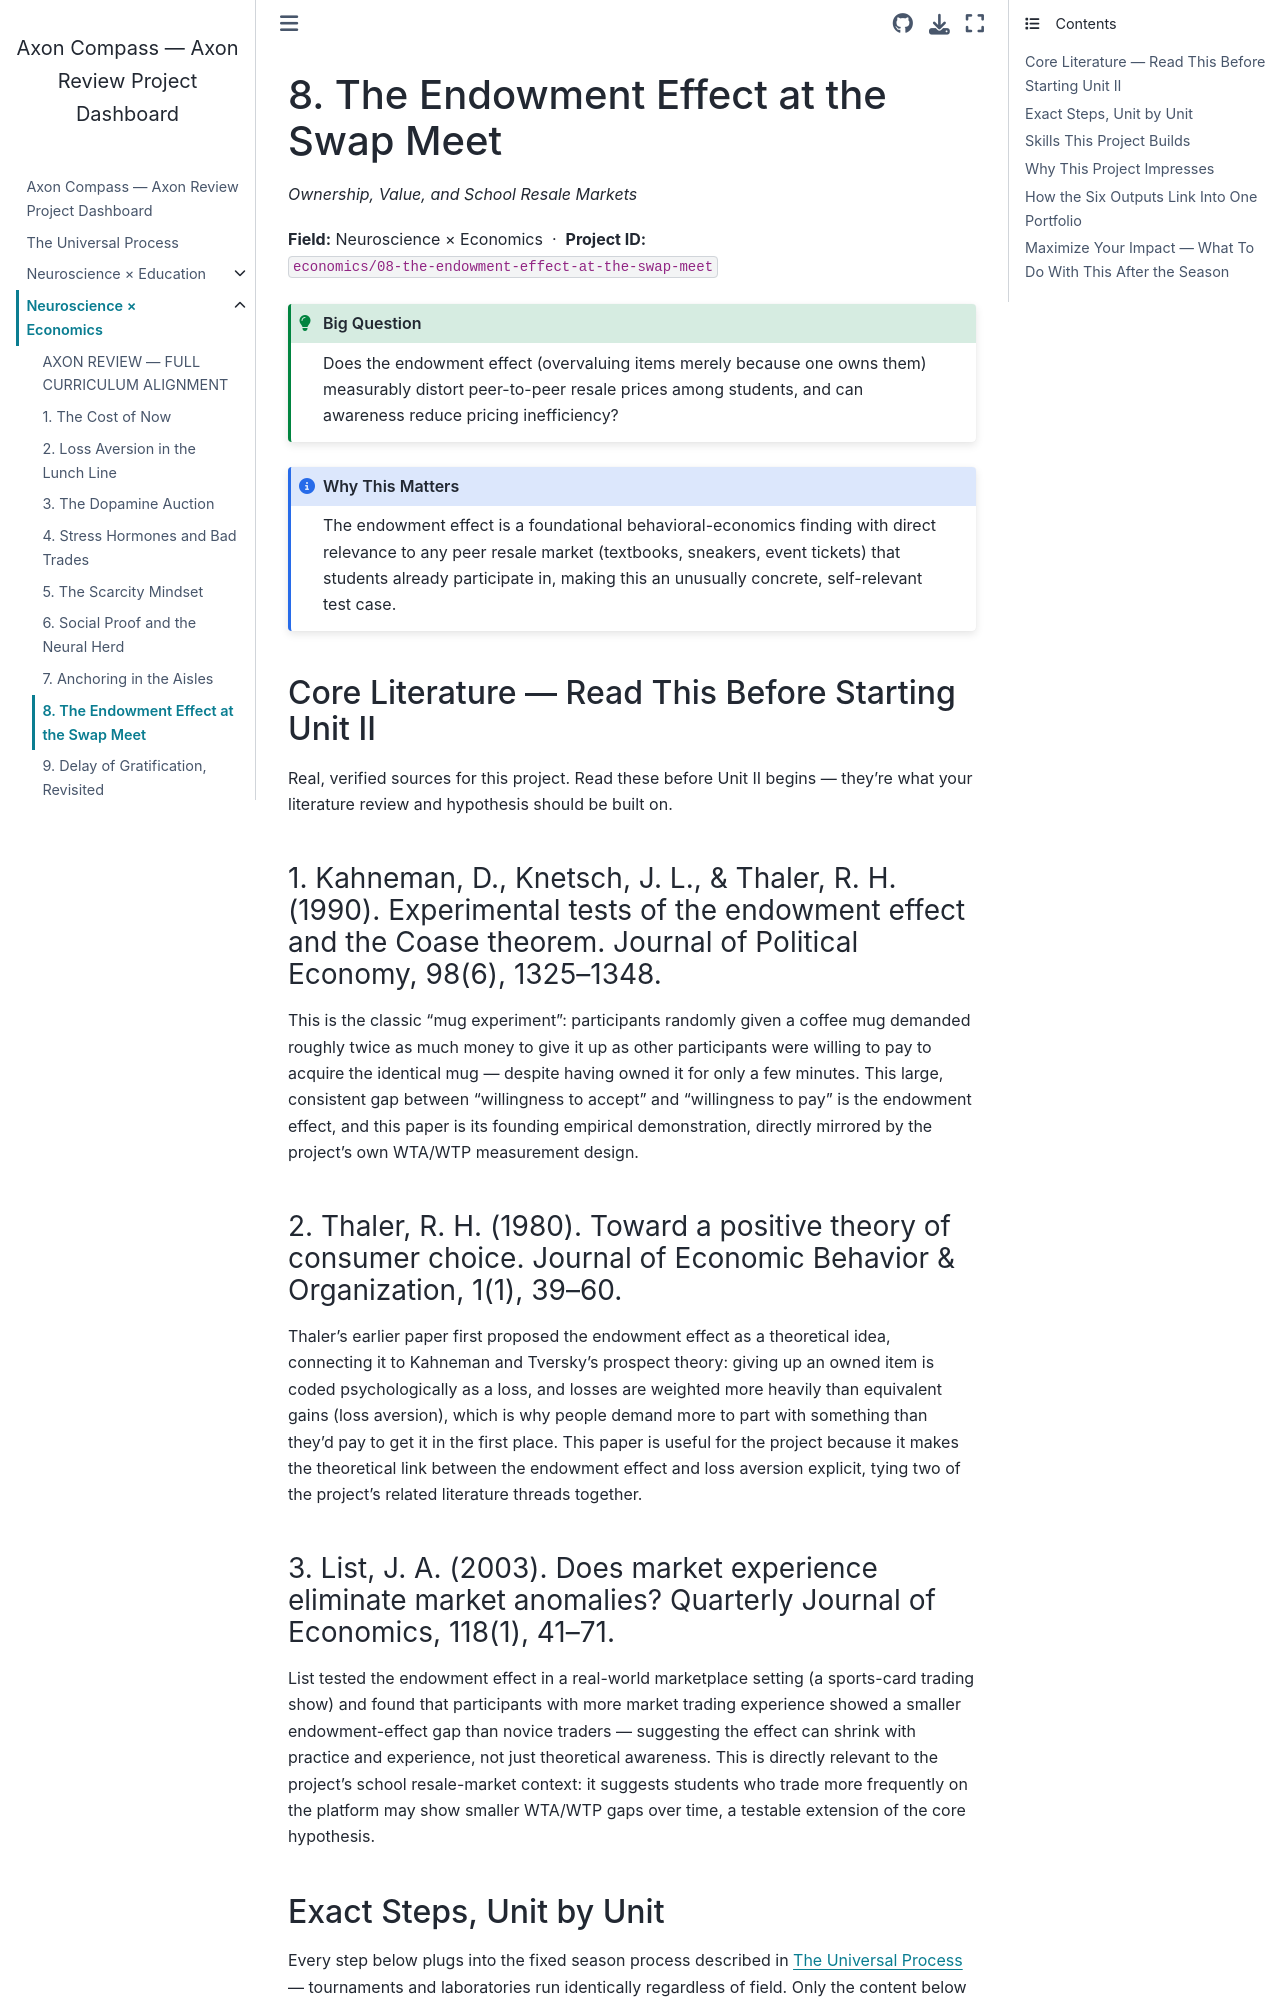

repository: fantina01/axon-compass · page: fields/economics/08-the-endowment-effect-at-the-swap-meet.html · generator: jekyll

# 8. The Endowment Effect at the Swap Meet

*Ownership, Value, and School Resale Markets*

**Field:** Neuroscience × Economics &nbsp;·&nbsp; **Project ID:** `economics/08-the-endowment-effect-at-the-swap-meet`

```{admonition} Big Question
:class: tip
Does the endowment effect (overvaluing items merely because one owns them) measurably distort peer-to-peer resale prices among students, and can awareness reduce pricing inefficiency?
```

```{admonition} Why This Matters
:class: note
The endowment effect is a foundational behavioral-economics finding with direct relevance to any peer resale market (textbooks, sneakers, event tickets) that students already participate in, making this an unusually concrete, self-relevant test case.
```

## Core Literature — Read This Before Starting Unit II

Real, verified sources for this project. Read these before Unit II begins — they're what your literature review and hypothesis should be built on.

### 1. Kahneman, D., Knetsch, J. L., & Thaler, R. H. (1990). Experimental tests of the endowment effect and the Coase theorem. Journal of Political Economy, 98(6), 1325–1348.

This is the classic "mug experiment": participants randomly given a coffee mug demanded roughly twice as much money to give it up as other participants were willing to pay to acquire the identical mug — despite having owned it for only a few minutes. This large, consistent gap between "willingness to accept" and "willingness to pay" is the endowment effect, and this paper is its founding empirical demonstration, directly mirrored by the project's own WTA/WTP measurement design.

### 2. Thaler, R. H. (1980). Toward a positive theory of consumer choice. Journal of Economic Behavior & Organization, 1(1), 39–60.

Thaler's earlier paper first proposed the endowment effect as a theoretical idea, connecting it to Kahneman and Tversky's prospect theory: giving up an owned item is coded psychologically as a loss, and losses are weighted more heavily than equivalent gains (loss aversion), which is why people demand more to part with something than they'd pay to get it in the first place. This paper is useful for the project because it makes the theoretical link between the endowment effect and loss aversion explicit, tying two of the project's related literature threads together.

### 3. List, J. A. (2003). Does market experience eliminate market anomalies? Quarterly Journal of Economics, 118(1), 41–71.

List tested the endowment effect in a real-world marketplace setting (a sports-card trading show) and found that participants with more market trading experience showed a smaller endowment-effect gap than novice traders — suggesting the effect can shrink with practice and experience, not just theoretical awareness. This is directly relevant to the project's school resale-market context: it suggests students who trade more frequently on the platform may show smaller WTA/WTP gaps over time, a testable extension of the core hypothesis.
